The GitHub repository MickyV18/TugasAkhir contains a labelled image folder "FINAL_dataset_GC_test" with 2 categories: no tumor, tumor. Examples follow, each with its label.

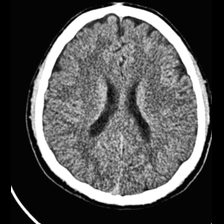
Label: no tumor

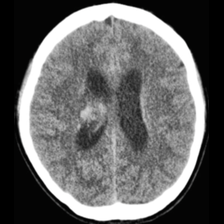
Label: tumor

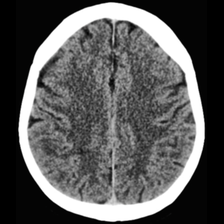
Label: no tumor

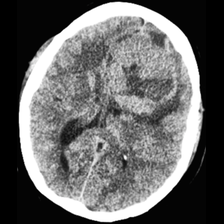
Label: tumor

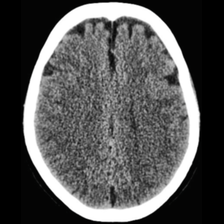
Label: no tumor

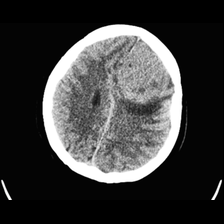
Label: tumor
